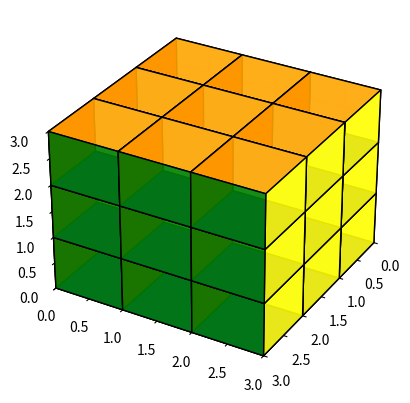

The matplotlib source for this figure:
import matplotlib.pyplot as plt
from mpl_toolkits.mplot3d.art3d import Poly3DCollection

# Función para dibujar cubos pequeños
def dibujar_cubo(ax, pos, color):
    # Definir los vértices de un cubo
    r = [0, 1]
    vertices = [[x, y, z] for x in r for y in r for z in r]
    
    # Trasladar el cubo a la posición deseada
    vertices = [[v[0] + pos[0], v[1] + pos[1], v[2] + pos[2]] for v in vertices]

    # Definir las caras del cubo
    caras = [[vertices[j] for j in [0, 1, 3, 2]],
             [vertices[j] for j in [4, 5, 7, 6]],
             [vertices[j] for j in [0, 1, 5, 4]],
             [vertices[j] for j in [2, 3, 7, 6]],
             [vertices[j] for j in [0, 2, 6, 4]],
             [vertices[j] for j in [1, 3, 7, 5]]]
    
    # Crear el cubo y asignar color
    ax.add_collection3d(Poly3DCollection(caras, facecolors=color, linewidths=1, edgecolors='black', alpha=0.9))

# Función para crear el cubo de Rubik completo
def dibujar_cubo_rubik():
    # Crear la figura y los ejes 3D
    fig = plt.figure()
    ax = fig.add_subplot(111, projection='3d')
    
    # Definir los colores típicos de un cubo de Rubik
    colores = {
        'blanco': 'white', 'amarillo': 'yellow', 'rojo': 'red', 
        'naranja': 'orange', 'verde': 'green', 'azul': 'blue'
    }
    
    # Dibujar los 27 cubos pequeños (3x3x3)
    for x in range(3):
        for y in range(3):
            for z in range(3):
                # Asignar color según la posición en cada cara
                color = [colores['blanco'], colores['verde'], colores['rojo'], colores['amarillo'], colores['azul'], colores['naranja']]
                # Dibujar cada cubo pequeño
                dibujar_cubo(ax, (x, y, z), color)
    
    # Configurar los límites y ángulos de la gráfica
    ax.set_xlim([0, 3])
    ax.set_ylim([0, 3])
    ax.set_zlim([0, 3])
    ax.view_init(30, 30)  # Ángulo de vista
    plt.show()

# Llamar a la función para dibujar el cubo de Rubik
dibujar_cubo_rubik()
